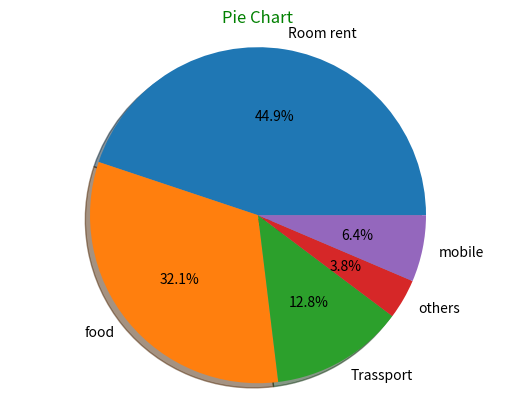

The script that saved this image:
import matplotlib.pyplot as plt


plt.title("Pie Chart", color="green")
labels = 'Room rent', 'food', 'Trassport', 'others','mobile'
expanses = [3500, 2500, 1000,300,500]
explode = (0.1, 0.2, 0, 0,0)  

plt.pie(expanses, labels=labels, shadow=True,autopct='%1.1f%%',)
plt.axis('equal') 
plt.show()